Run: headless pygame with SDL's dummy video driver; simulated clock (each Clock.tick advances the game by its frame time, no real sleeping); random seed 0; keys injected as events and as key.get_pressed() state; mouse plan: one left click at the window centre at the start of phase 2, then a move to the lower-right quarter at the start of phase 3.
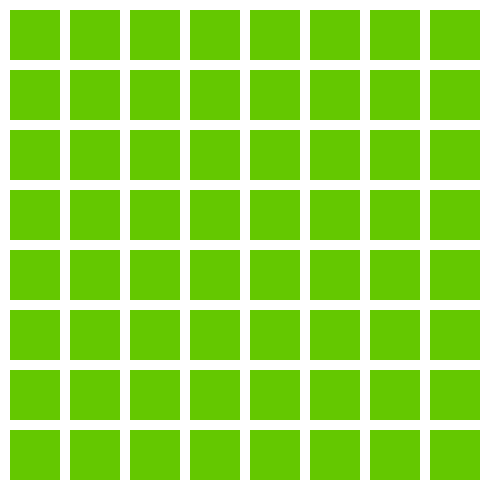
Frame 1 of 4 · flips 1–60 · no input
Frame 2 of 4 · flips 61–180 · clicked the window centre · tapped SPACE, RETURN · held RIGHT (→), D · screen unchanged from frame 1, image omitted
Frame 3 of 4 · flips 181–300 · moved the mouse to the lower-right quarter · held DOWN (↓), S · screen unchanged from frame 2, image omitted
Frame 4 of 4 · flips 301–420 · held LEFT (←), A, UP (↑), W · screen unchanged from frame 3, image omitted

The pygame program that drew these frames:

import pygame
import sys
def main():
    field = [[0 for i in range(8)] for j in range(8)]
    count = 8
    setup(field)
    while count > 0:
        view()
        
def check(field_view,color_1,color_2,i,j,field):
    field[i][j] = 2
    for i_1 in range(8):
        field[i][i_1] = 1
        field[i_1][j] = 1
        color_1[i][i_1] = 255
        color_2[i][i_1] = 0
        color_1[i_1][j] = 255
        color_2[i_1][j] = 0
    color_1[i][j] = 255
    color_2[i][j] = 255
    return (field_view,color_1,color_2,i,j,field)
            
def setup(field):
    pygame.init()
    screen = pygame.display.set_mode((490,490))
    pygame.display.set_caption("8qeen")
    field_view = [[0 for i in range(8)] for j in range(8)]
    color_1 = [[100 for i in range(8)] for j in range(8)]
    color_2 = [[200 for i in range(8)] for j in range(8)]    
    flag = False
    font = pygame.font.SysFont(None, 130)
    text = font.render("8Queen", True, (0,0,0))
    font1 = pygame.font.SysFont(None, 50)
    text1 = font1.render("Retry to Press \"R\"", True, (0,0,0))
    view(color_1,color_2,screen,field_view,field,flag,text,text1)

def view(color_1,color_2,screen,field_view,field,flag,text,text1):
    while (1):
        count = 0
        for i in range(8):
            for j in range(8):
                if field[i][j] > 0:
                    count+=1
                if count == 64:
                    flag = True
                    screen.blit(text, (80,180))
                    screen.blit(text1, (100,280))
        pygame.display.flip()
        screen.fill((255,255,255))

        for i in range(8):
            for j in range(8):
                field_view[i][j] = pygame.draw.rect(screen,(color_1[i][j],color_2[i][j],0),(10+i*60,10+j*60,50,50))
        x,y = pygame.mouse.get_pos()
        
        #イベント処理
        for event in pygame.event.get():
            if event.type == pygame.QUIT:
                pygame.quit()
                sys.exit()
            if event.type == pygame.KEYDOWN and flag == True:
                if event.key == pygame.K_r:
                    main()
            for i in range(8):
                for j in range(8):
                    if event.type == pygame.MOUSEBUTTONDOWN and field_view[i][j].collidepoint(x,y) == 1 and color_1[i][j] != 255:
                        check(field_view,color_1,color_2,i,j,field)
 
if __name__ == "__main__":
        main()
